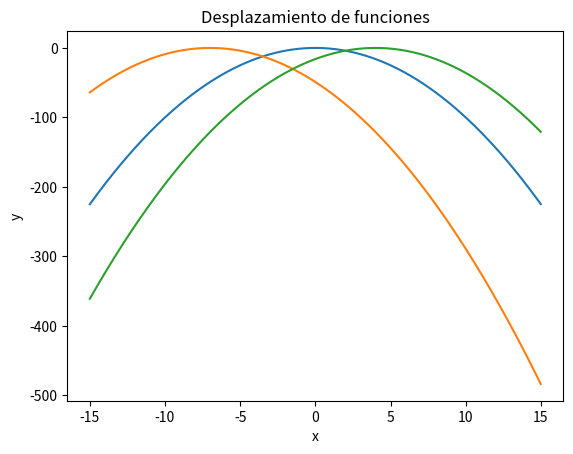

Generate this figure with matplotlib:
import matplotlib.pyplot as plt 
import numpy as np

# gráfica de desplazamiento de funciones
x = np.arange(-15, 15, 0.01)
y, y1, y2 = -x**2, -(x+7)**2, -(x-4)**2
fig, ax = plt.subplots()
ax.plot(x,y)
ax.plot(x, y1)
ax.plot(x, y2)
ax.set(xlabel='x', ylabel='y',
       title='Desplazamiento de funciones')
ax.grid
plt.show()
